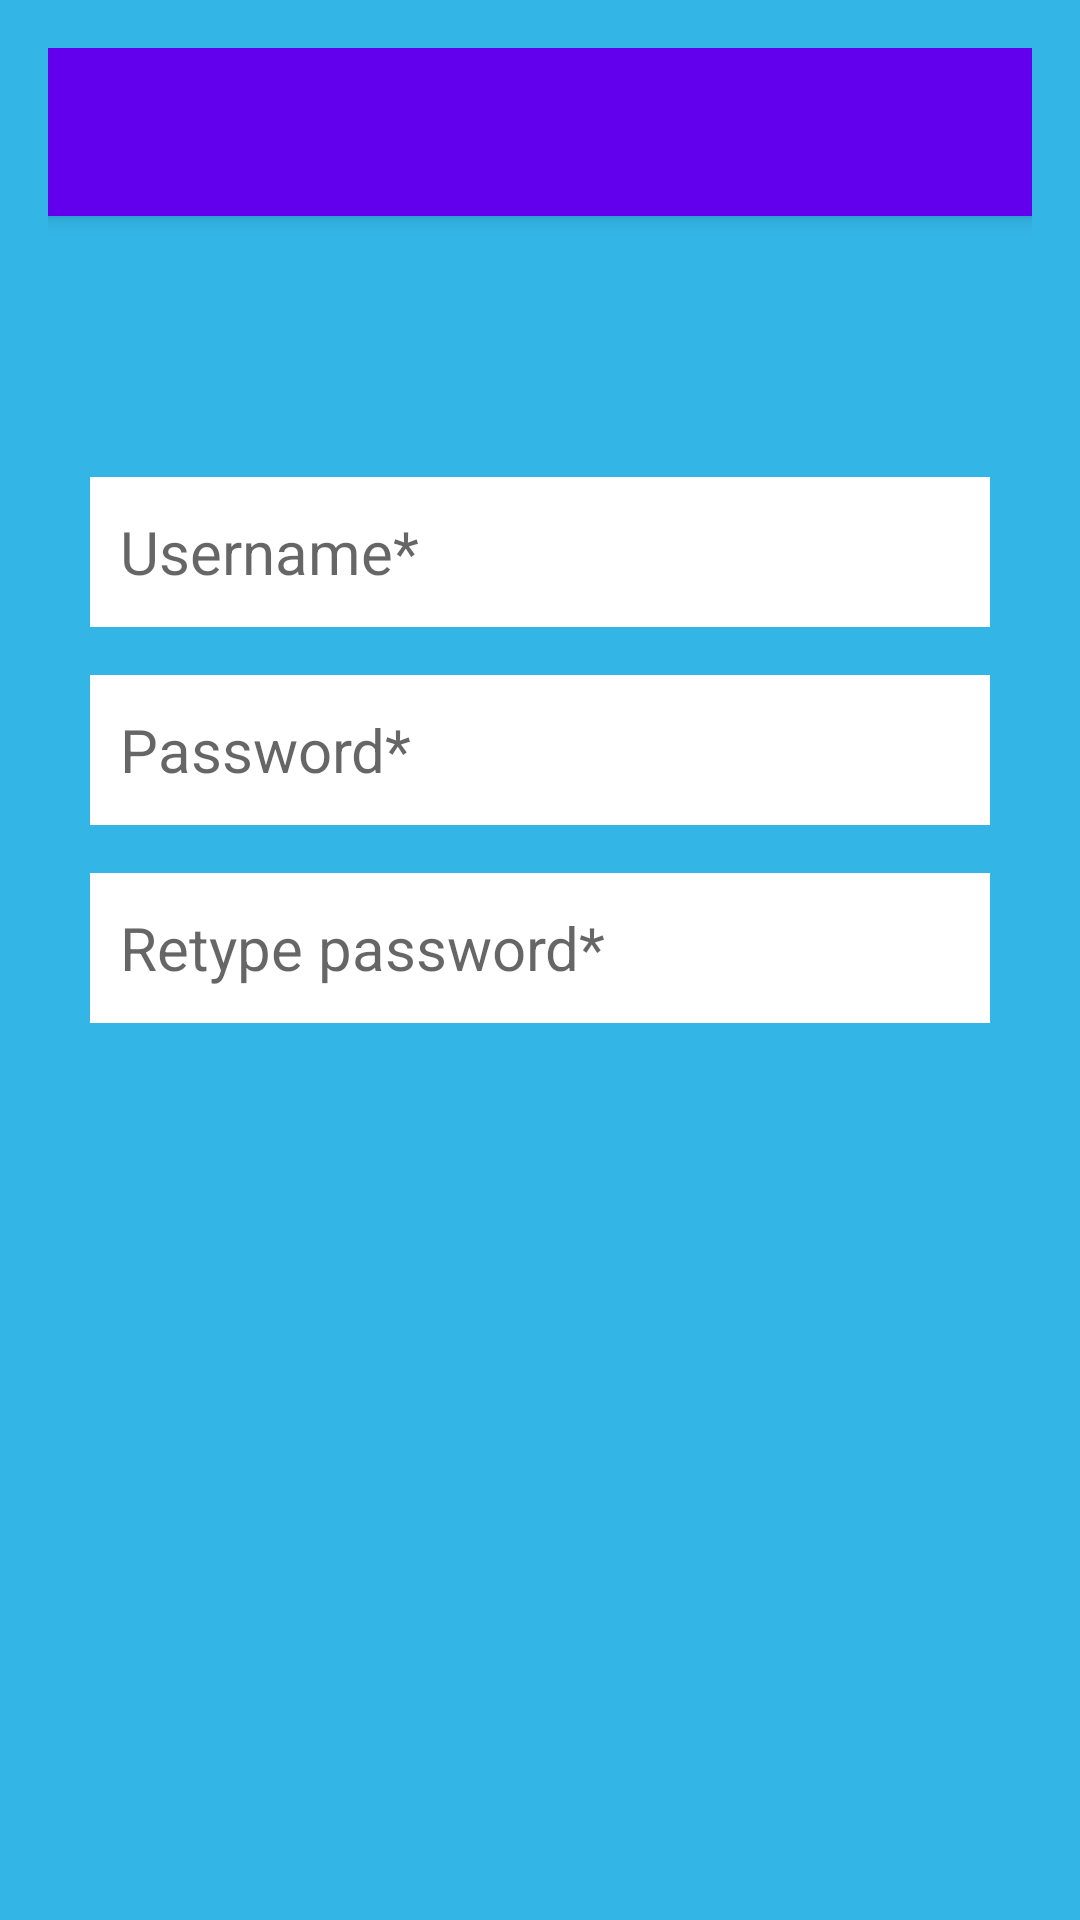

The Android layout XML behind this screen, and the referenced resources:
<!-- AndroidManifest.xml: application theme AppTheme -->
<!-- res/layout/activity_new_user.xml -->
<?xml version="1.0" encoding="utf-8"?>
<RelativeLayout xmlns:android="http://schemas.android.com/apk/res/android"
    xmlns:tools="http://schemas.android.com/tools"
    xmlns:app="http://schemas.android.com/apk/res-auto"
    android:id="@+id/activity_new_user"
    android:layout_width="match_parent"
    android:layout_height="match_parent"
    android:background="@android:color/holo_blue_light"
    android:paddingBottom="@dimen/activity_vertical_margin"
    android:paddingLeft="@dimen/activity_horizontal_margin"
    android:paddingRight="@dimen/activity_horizontal_margin"
    android:paddingTop="@dimen/activity_vertical_margin"
    tools:context="com.example.amirl2.myapplication.Activities.NewUserActivity">


    <android.support.v7.widget.Toolbar
        android:layout_alignParentTop="true"
        android:id="@+id/toolbar"
        android:layout_width="match_parent"
        android:layout_height="?attr/actionBarSize"
        android:background="?attr/colorPrimary"
        android:text="@android:color/white"
        android:elevation="4dp"
        app:theme="@style/ThemeOverlay.AppCompat.Dark.ActionBar"
        app:popupTheme="@style/ThemeOverlay.AppCompat.Light"/>

    <TextView
        android:id="@+id/tv_invisible_to_align_first_name"
        android:layout_width="@dimen/layout_width"
        android:layout_height="5dp"
        android:background="@android:color/white"
        android:layout_centerHorizontal="true"
        android:layout_below="@id/toolbar"
        android:visibility="invisible"
        />

    <EditText
        android:id="@+id/et_first_name"
        android:layout_width="@dimen/layout_half_width"
        android:layout_height="@dimen/layout_height"
        android:layout_below="@id/tv_invisible_to_align_first_name"
        android:layout_alignStart="@id/tv_invisible_to_align_first_name"
        android:layout_marginTop="@dimen/activity_vertical_margin"
        android:background="@android:color/white"
        android:hint="First Name"
        android:padding="10dp"
        android:textColor="@android:color/black"
        android:textSize="@dimen/text_size" />

    <EditText
        android:id="@+id/et_last_name"
        android:layout_width="@dimen/layout_half_width"
        android:layout_height="@dimen/layout_height"
        android:layout_marginTop="@dimen/activity_vertical_margin"
        android:layout_below="@id/tv_invisible_to_align_first_name"
        android:layout_alignEnd="@id/tv_invisible_to_align_first_name"
        android:background="@android:color/white"
        android:hint="Last Name"
        android:padding="10dp"
        android:textColor="@android:color/black"
        android:textSize="@dimen/text_size" />

    <EditText
        android:id="@+id/et_username"
        android:layout_width="@dimen/layout_width"
        android:layout_height="@dimen/layout_height"
        android:layout_below="@id/et_first_name"
        android:layout_centerHorizontal="true"
        android:layout_marginTop="@dimen/activity_vertical_margin"
        android:background="@android:color/white"
        android:hint="Username*"
        android:padding="10dp"
        android:textColor="@android:color/black"
        android:textSize="@dimen/text_size" />

    <EditText
        android:id="@+id/et_password"
        android:layout_width="@dimen/layout_width"
        android:layout_height="@dimen/layout_height"
        android:layout_below="@id/et_username"
        android:layout_centerHorizontal="true"
        android:layout_centerInParent="true"
        android:layout_marginTop="@dimen/activity_vertical_margin"
        android:background="@android:color/white"
        android:hint="Password*"
        android:inputType="textPassword"
        android:padding="10dp"
        android:textColor="@android:color/black"
        android:textSize="@dimen/text_size" />

    <EditText
        android:id="@+id/et_password_retype"
        android:layout_width="@dimen/layout_width"
        android:layout_height="@dimen/layout_height"
        android:layout_below="@id/et_password"
        android:layout_centerHorizontal="true"
        android:layout_centerInParent="true"
        android:layout_marginTop="@dimen/activity_vertical_margin"
        android:background="@android:color/white"
        android:hint="Retype password*"
        android:inputType="textPassword"
        android:padding="10dp"
        android:textColor="@android:color/black"
        android:textSize="@dimen/text_size" />

    <Button
        android:id="@+id/btn_create_user"
        style="@style/Base.Widget.AppCompat.Button"
        android:layout_width="@dimen/layout_width"
        android:layout_height="50dp"
        android:layout_toEndOf="@id/et_password_retype"
        android:layout_alignBaseline="@id/et_password_retype"
        android:layout_marginLeft="@dimen/activity_vertical_margin"
        android:enabled="false"
        android:text="Create" />

    <TextView
        android:id="@+id/tv_password_strength"
        android:layout_width="wrap_content"
        android:layout_height="300dp"
        android:layout_alignBaseline="@id/et_password"
        android:layout_marginRight="10dp"
        android:layout_toLeftOf="@id/et_password"
        android:textColor="@android:color/holo_red_dark"
        android:textSize="@dimen/text_size"
        android:visibility="invisible" />

    <TextView
        android:id="@+id/tv_username_long"
        android:layout_width="wrap_content"
        android:layout_height="300dp"
        android:layout_alignBaseline="@id/et_username"
        android:layout_marginRight="10dp"
        android:layout_toLeftOf="@id/et_username"
        android:textColor="@android:color/holo_red_dark"
        android:textSize="@dimen/text_size"
        android:visibility="invisible" />

</RelativeLayout>
<!-- resources referenced by this layout -->
<resources>
  <dimen name="activity_horizontal_margin">16dp</dimen>
  <dimen name="activity_vertical_margin">16dp</dimen>
  <dimen name="layout_half_width">144dp</dimen>
  <dimen name="layout_height">50dp</dimen>
  <dimen name="layout_width">300dp</dimen>
  <dimen name="text_size">20dp</dimen>
  <style name="AppTheme" parent="Theme.AppCompat.Light.NoActionBar">
          
          <item name="colorPrimary">@color/colorPrimary</item>
          <item name="colorPrimaryDark">@color/colorPrimaryDark</item>
          <item name="colorAccent">@color/colorAccent</item>
          <item name="background">@android:color/holo_blue_light</item>
          <item name="windowActionModeOverlay">true</item>
  
      </style>
  <!-- not gathered from this repository: default colours our renderer supplied (Android Studio template values) -->
  <color name="colorPrimary">#FF6200EE</color>
  <color name="colorPrimaryDark">#FF3700B3</color>
  <color name="colorAccent">#FF03DAC5</color>
</resources>
